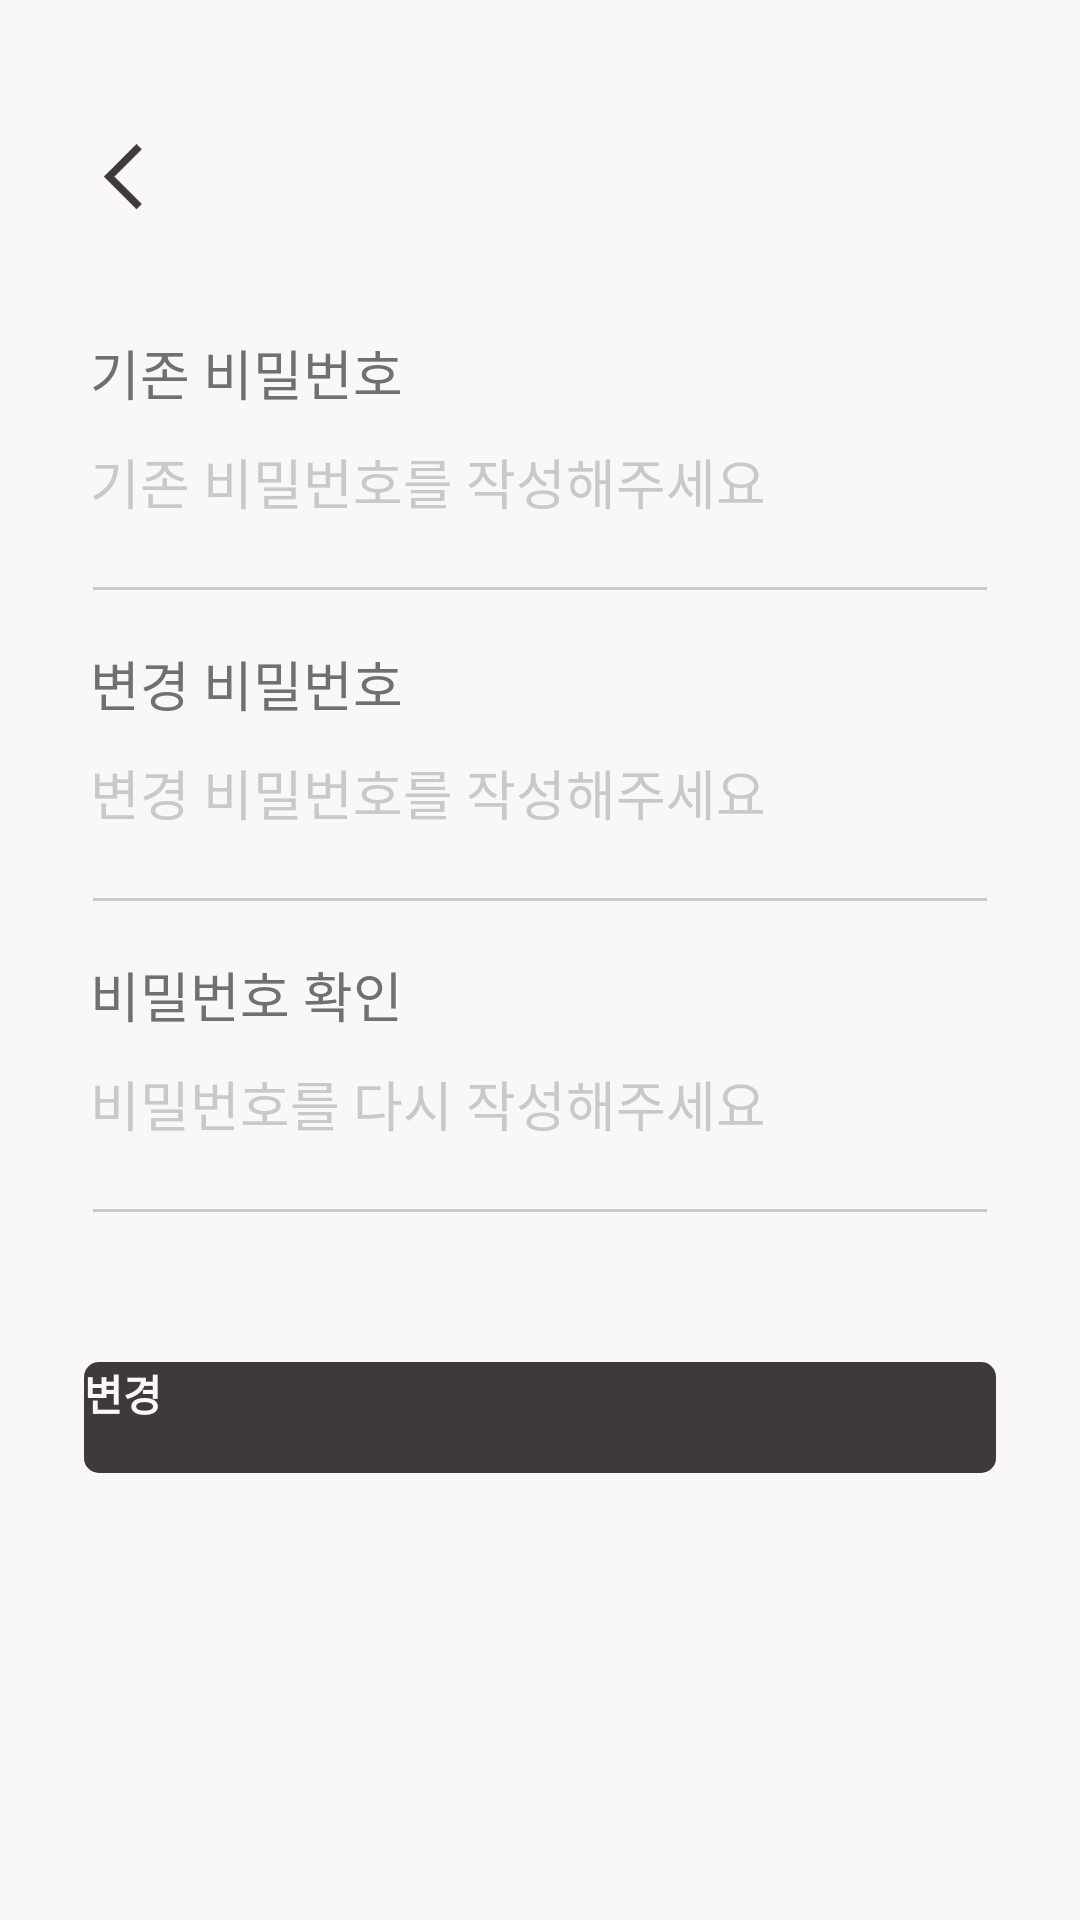

Layout XML and referenced resources for this Android screen:
<!-- AndroidManifest.xml: application theme AppTheme -->
<!-- res/layout/fragment_edit_password.xml -->
<?xml version="1.0" encoding="utf-8"?>
<androidx.constraintlayout.widget.ConstraintLayout xmlns:android="http://schemas.android.com/apk/res/android"
    android:layout_width="match_parent"
    android:layout_height="match_parent"
    xmlns:app="http://schemas.android.com/apk/res-auto"
    android:background="#faf8f7">
    <ImageButton
        android:id="@+id/back_btn_edit_password"
        android:layout_width="22dp"
        android:layout_height="22dp"
        android:src="@drawable/back"
        android:background="@android:color/transparent"
        android:scaleType="fitCenter"
        app:layout_constraintLeft_toLeftOf="parent"
        android:layout_marginLeft="30dp"
        android:layout_marginTop="48dp"
        app:layout_constraintTop_toTopOf="parent"/>

    <TextView
        android:includeFontPadding="false"
        android:textStyle="normal"
        android:id="@+id/curr_password_text"
        android:layout_width="wrap_content"
        android:layout_height="wrap_content"
        android:textSize="18sp"
        android:text="기존 비밀번호"
        android:textColor="#707070"
        app:layout_constraintLeft_toLeftOf="parent"
        android:layout_marginLeft="30dp"
        app:layout_constraintTop_toBottomOf="@id/back_btn_edit_password"
        android:layout_marginTop="41dp"/>

    <EditText
        android:includeFontPadding="false"
        android:textStyle="normal"
        android:id="@+id/curr_password_guide_text"
        android:layout_width="wrap_content"
        android:layout_height="wrap_content"
        android:textSize="18sp"
        android:hint="기존 비밀번호를 작성해주세요"
        android:inputType="textPassword"
        android:textColorHint="#c9c9c9"
        android:textColor="#3e3a39"
        android:background="@android:color/transparent"
        app:layout_constraintLeft_toLeftOf="parent"
        android:layout_marginLeft="30dp"
        app:layout_constraintTop_toBottomOf="@id/curr_password_text"
        android:layout_marginTop="10dp"/>

    <View
        android:id="@+id/line_1_edit_password"
        android:layout_width="match_parent"
        android:layout_height="1dp"
        android:background="#c9c9c9"
        android:layout_marginHorizontal="31dp"
        app:layout_constraintTop_toBottomOf="@id/curr_password_guide_text"
        android:layout_marginTop="22dp"/>

    <TextView
        android:includeFontPadding="false"
        android:id="@+id/new_password_text"
        android:layout_width="wrap_content"
        android:layout_height="wrap_content"
        android:textSize="18sp"
        android:text="변경 비밀번호"
        android:textColor="#707070"
        app:layout_constraintLeft_toLeftOf="parent"
        android:layout_marginLeft="30dp"
        app:layout_constraintTop_toBottomOf="@id/line_1_edit_password"
        android:layout_marginTop="18dp"/>

    <EditText
        android:includeFontPadding="false"
        android:id="@+id/new_password_guide_text"
        android:layout_width="wrap_content"
        android:layout_height="wrap_content"
        android:textSize="18sp"
        android:hint="변경 비밀번호를 작성해주세요"
        android:inputType="textPassword"
        android:textColorHint="#c9c9c9"
        android:textColor="#3e3a39"
        android:background="@android:color/transparent"
        app:layout_constraintLeft_toLeftOf="parent"
        android:layout_marginLeft="30dp"
        app:layout_constraintTop_toBottomOf="@id/new_password_text"
        android:layout_marginTop="10dp"/>

    <View
        android:id="@+id/line_2_edit_password"
        android:layout_width="match_parent"
        android:layout_height="1dp"
        android:background="#c9c9c9"
        android:layout_marginHorizontal="31dp"
        app:layout_constraintTop_toBottomOf="@id/new_password_guide_text"
        android:layout_marginTop="22dp"/>

    <TextView
        android:includeFontPadding="false"
        android:id="@+id/confirm_password_text"
        android:layout_width="wrap_content"
        android:layout_height="wrap_content"
        android:textSize="18sp"
        android:text="비밀번호 확인"
        android:textColor="#707070"
        app:layout_constraintLeft_toLeftOf="parent"
        android:layout_marginLeft="30dp"
        app:layout_constraintTop_toBottomOf="@id/line_2_edit_password"
        android:layout_marginTop="18dp"/>

    <EditText
        android:includeFontPadding="false"
        android:id="@+id/confirm_password_guide_text"
        android:layout_width="wrap_content"
        android:layout_height="wrap_content"
        android:textSize="18sp"
        android:hint="비밀번호를 다시 작성해주세요"
        android:textColorHint="#c9c9c9"
        android:textColor="#3e3a39"
        android:inputType="textPassword"
        android:background="@android:color/transparent"
        app:layout_constraintLeft_toLeftOf="parent"
        android:layout_marginLeft="30dp"
        app:layout_constraintTop_toBottomOf="@id/confirm_password_text"
        android:layout_marginTop="10dp"/>

    <View
        android:id="@+id/line_3_edit_password"
        android:layout_width="match_parent"
        android:layout_height="1dp"
        android:background="#c9c9c9"
        android:layout_marginHorizontal="31dp"
        app:layout_constraintTop_toBottomOf="@id/confirm_password_guide_text"
        android:layout_marginTop="22dp"/>
    
    <Button
        android:textStyle="bold"
        android:includeFontPadding="false"
        android:id="@+id/password_edit_button"
        android:layout_width="match_parent"
        android:layout_height="37dp"
        android:text="변경"
        android:layout_marginHorizontal="28dp"
        android:background="@drawable/button_design"
        android:textColor="#faf8f7"
        app:layout_constraintTop_toBottomOf="@id/line_3_edit_password"
        android:layout_marginTop="50dp"/>
    
    


</androidx.constraintlayout.widget.ConstraintLayout>
<!-- resources referenced by this layout -->
<resources>
  <!-- drawable back: png bitmap (drawable, 243 bytes) -->
  <!-- drawable button_design (drawable) -->
  <?xml version="1.0" encoding="utf-8"?>
  <shape xmlns:android="http://schemas.android.com/apk/res/android"
      android:shape="rectangle" >
      <corners
          android:radius="5dp"/>
  
      <solid
          android:color="#3e3a39"/>
  </shape>
  <style name="AppTheme" parent="Theme.AppCompat.Light.DarkActionBar">
          
          <item name="colorPrimary">#3e3a39</item>
          <item name="colorPrimaryDark">@color/colorPrimaryDark</item>
          <item name="colorAccent">@color/colorAccent</item>
          <item name="windowActionBar">false</item>
          <item name="windowNoTitle">true</item>
          <item name="android:windowFullscreen">true</item>
          <item name="bottomSheetDialogTheme">@style/AppBottomSheetDialogTheme</item>
  
          
          <item name="android:textViewStyle">@style/customTextViewFontStyle</item>
          <item name="android:buttonStyle">@style/customButtonFontStyle</item>
          <item name="android:editTextStyle">@style/customEditTextFontStyle</item>
          <item name="android:radioButtonStyle">@style/customRadioButtonFontStyle</item>
          <item name="android:checkboxStyle">@style/customCheckboxFontStyle</item>
      </style>
  <style name="AppBottomSheetDialogTheme" parent="Theme.Design.Light.BottomSheetDialog">
          <item name="bottomSheetStyle">@style/AppModalStyle</item>
      </style>
  <style name="AppModalStyle" parent="Widget.Design.BottomSheet.Modal">
          <item name="android:background">@drawable/sort__background_design</item>
      </style>
  <!-- drawable sort__background_design (drawable) -->
  <?xml version="1.0" encoding="utf-8"?>
  <shape xmlns:android="http://schemas.android.com/apk/res/android"
      android:shape="rectangle">
      <solid android:color="#faf8f7" />
      <corners
          android:topLeftRadius="15dp"
          android:topRightRadius="15dp" />
  
  </shape>
  <!-- not gathered from this repository: default colours our renderer supplied (Android Studio template values) -->
  <color name="colorPrimaryDark">#FF3700B3</color>
  <color name="colorAccent">#FF03DAC5</color>
</resources>
